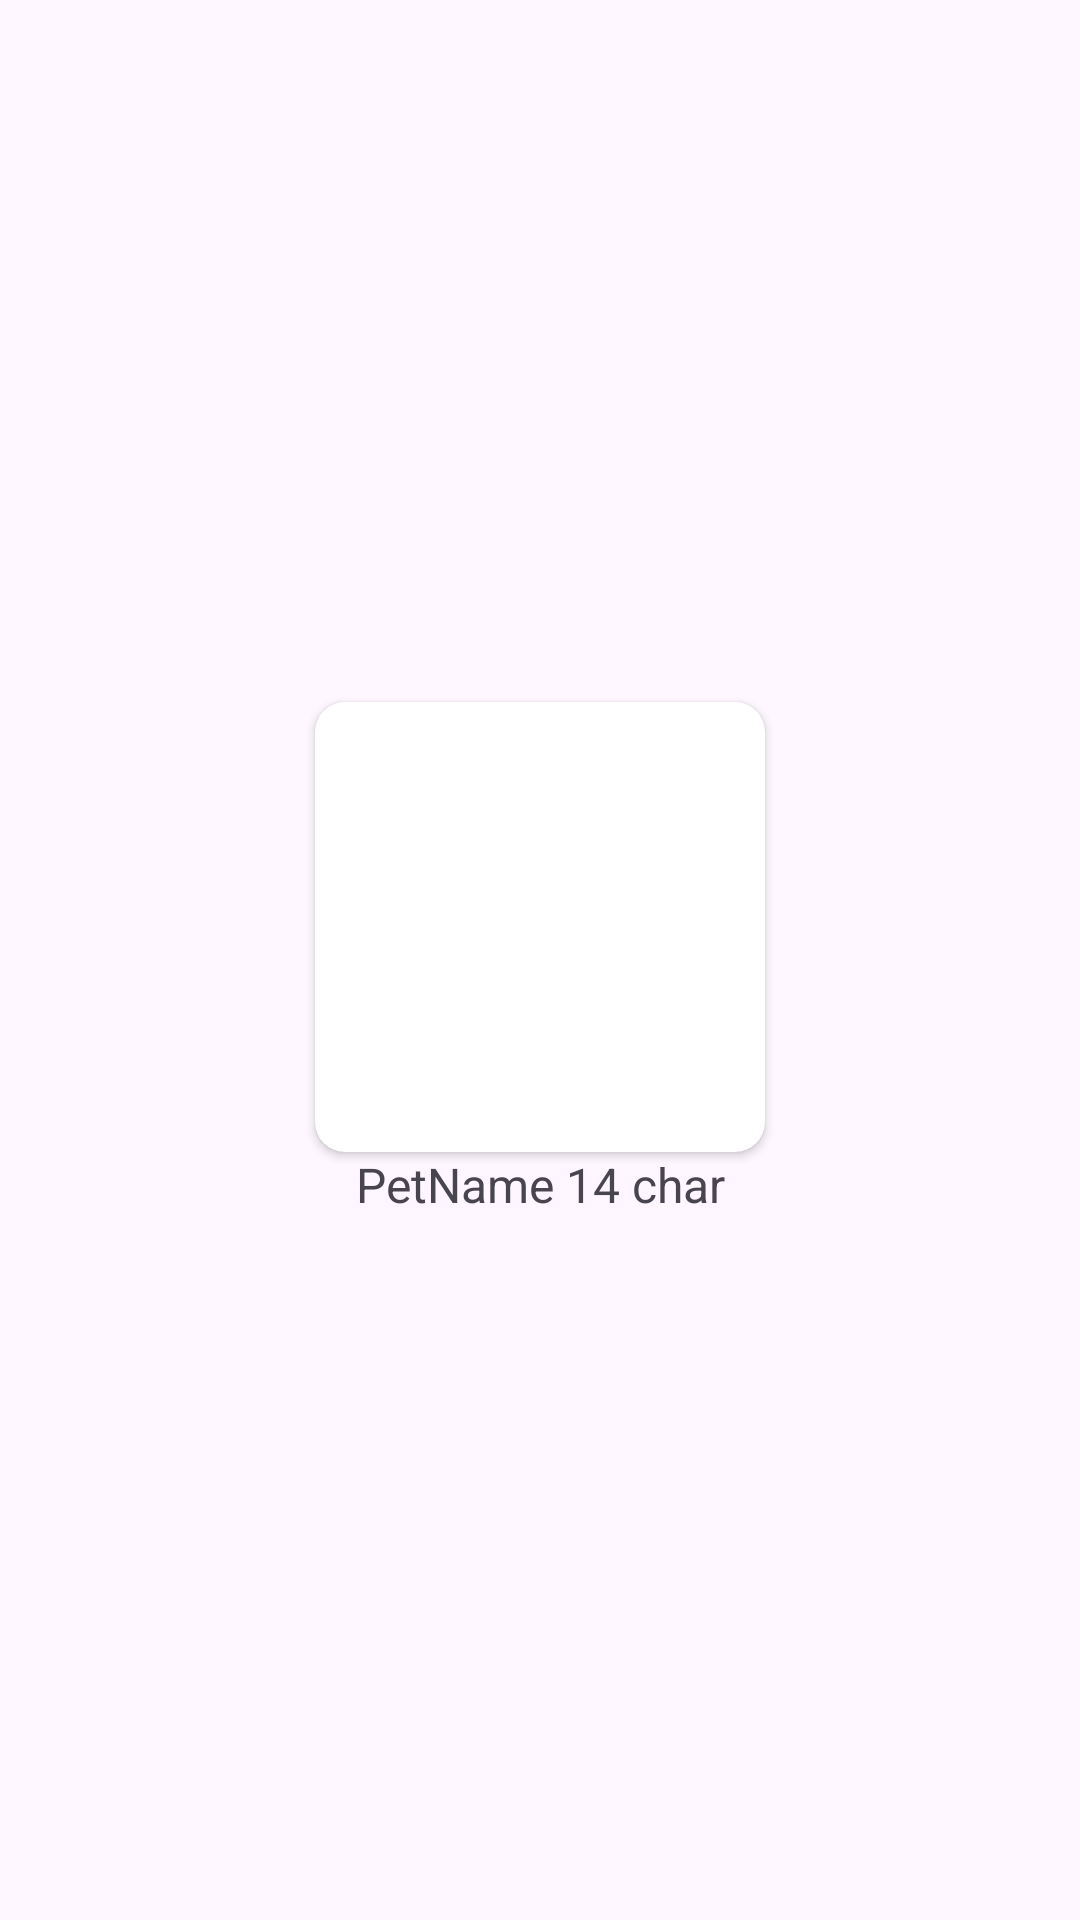

Here is an Android app screen rendered from its layout file. Give the layout XML and the strings, colors and styles it references.
<!-- AndroidManifest.xml: application theme Theme.TOPETS -->
<!-- res/layout/pet_card.xml -->
<?xml version="1.0" encoding="utf-8"?>
<LinearLayout xmlns:android="http://schemas.android.com/apk/res/android"
    xmlns:app="http://schemas.android.com/apk/res-auto"
    xmlns:tools="http://schemas.android.com/tools"
    android:layout_width="match_parent"
    android:layout_height="wrap_content"
    android:orientation="vertical"
    android:layout_margin="10dp"
    android:gravity="center"

    >

    <androidx.cardview.widget.CardView
        android:layout_width="wrap_content"
        android:layout_height="wrap_content"
        app:cardCornerRadius="10dp"
        >

        <ImageView
            android:id="@+id/petImage"
            android:layout_width="150dp"
            android:layout_height="150dp"
            android:src="@drawable/baseline_pets_24"

            tools:srcCompat="@tools:sample/avatars" />

    </androidx.cardview.widget.CardView>

    <androidx.constraintlayout.widget.ConstraintLayout
        android:layout_width="match_parent"
        android:layout_height="wrap_content">
        <TextView
            android:id="@+id/petName"
            android:layout_width="wrap_content"
            android:layout_height="wrap_content"

            android:text="PetName 14 char"
            android:textSize="16sp"
            app:layout_constraintBottom_toBottomOf="parent"
            app:layout_constraintEnd_toEndOf="parent"
            app:layout_constraintStart_toStartOf="parent"
            app:layout_constraintTop_toTopOf="parent" />

    </androidx.constraintlayout.widget.ConstraintLayout>


</LinearLayout>
<!-- resources referenced by this layout -->
<resources>
  <style name="Theme.TOPETS" parent="Base.Theme.TOPETS" />
  <style name="Base.Theme.TOPETS" parent="Theme.Material3.DayNight.NoActionBar">
          
          
      </style>
</resources>
